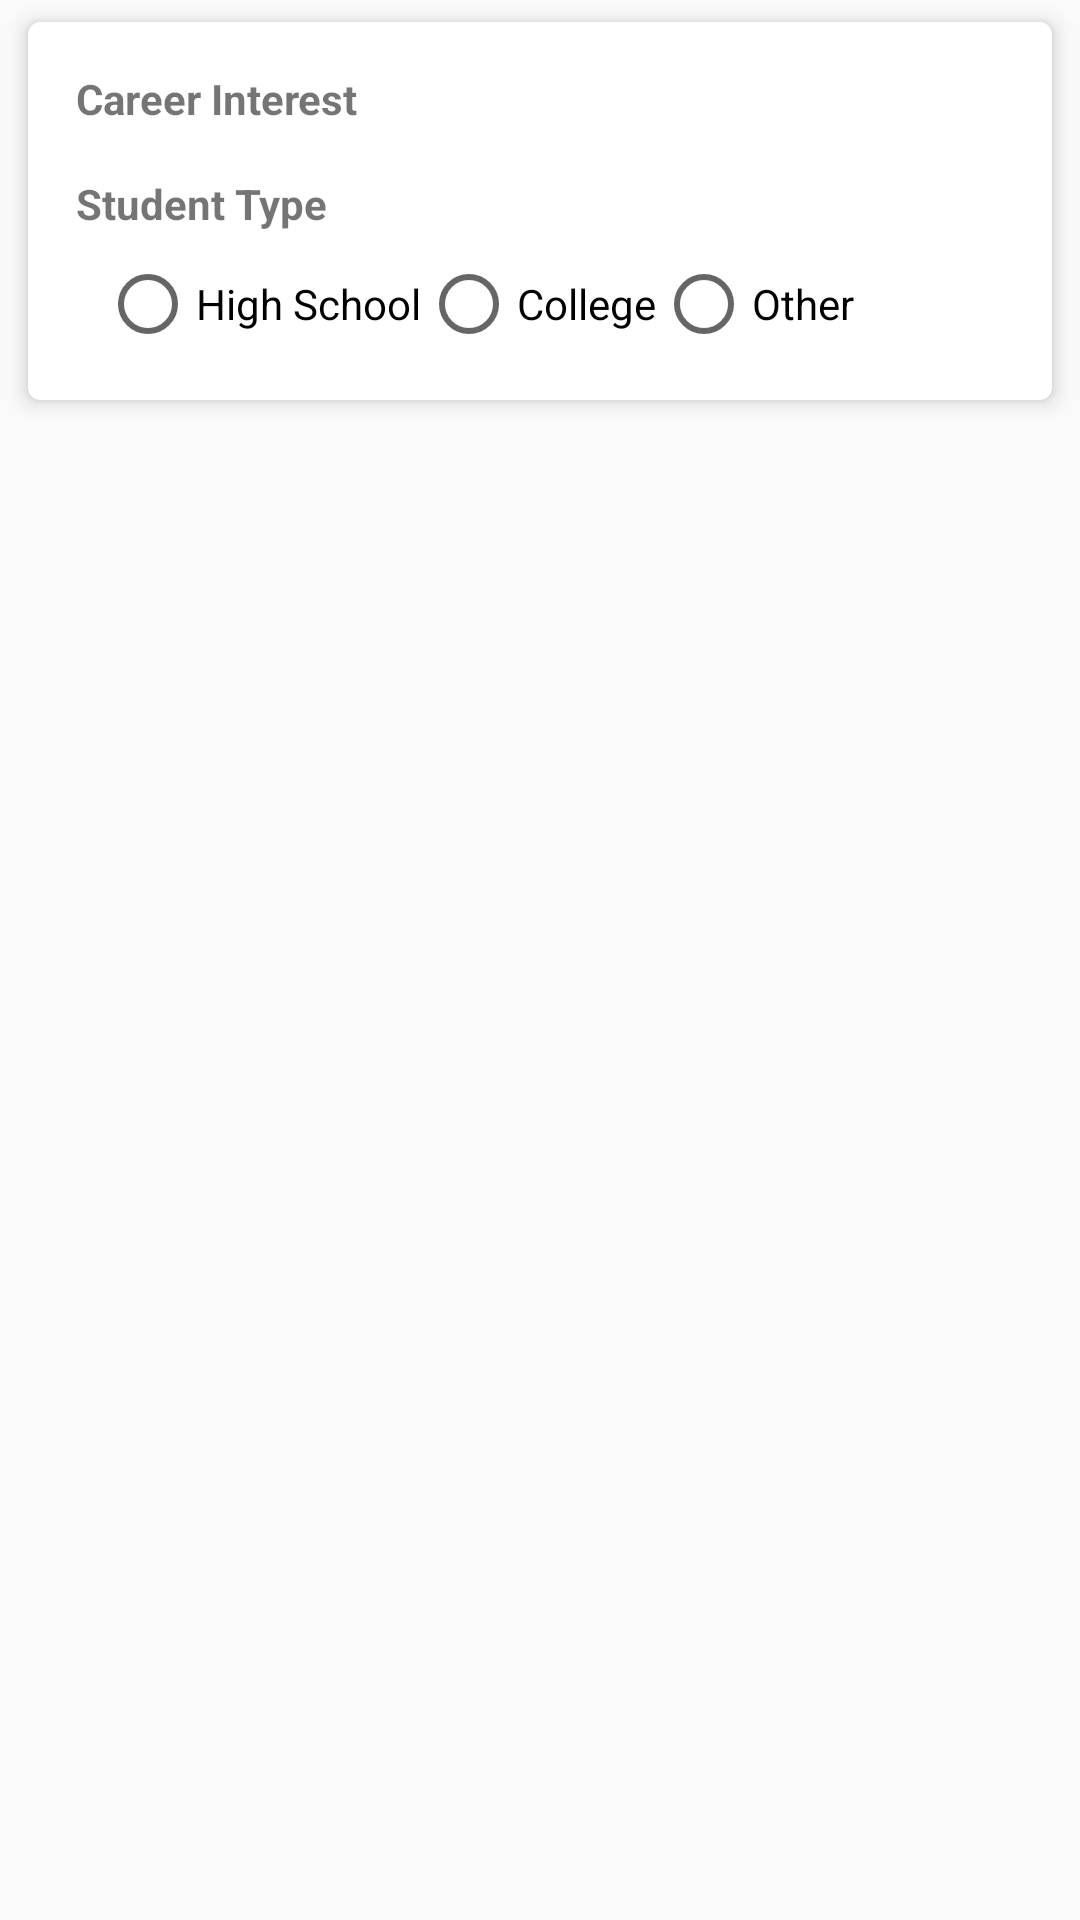

This screen was rendered from an Android layout file. Write that file and the resources it references.
<!-- AndroidManifest.xml: application theme AppTheme -->
<!-- res/layout/activity_create_user_profile.xml -->
<?xml version="1.0" encoding="utf-8"?>
<ScrollView xmlns:android="http://schemas.android.com/apk/res/android"
    xmlns:app="http://schemas.android.com/apk/res-auto"
    xmlns:tools="http://schemas.android.com/tools"
    android:layout_width="match_parent"
    android:layout_height="wrap_content">

    <androidx.cardview.widget.CardView
        android:layout_width="match_parent"
        android:layout_height="wrap_content"
        android:layout_marginBottom="8dp"
        android:layout_marginEnd="4dp"
        android:layout_marginLeft="4dp"
        android:layout_marginRight="4dp"
        android:layout_marginStart="4dp"
        app:cardCornerRadius="4dp"
        app:cardElevation="4dp"
        app:cardUseCompatPadding="true"
        app:contentPadding="16dp"
        app:cardBackgroundColor="@android:color/background_light"
        tools:context=".CreateUserProfile">

        <androidx.constraintlayout.widget.ConstraintLayout
            android:layout_width="match_parent"
            android:layout_height="wrap_content"
            android:id="@+id/constraintlayoutid"
            tools:context=".CreateUserProfile">

            <TextView
                android:id="@+id/textView7"
                android:layout_width="match_parent"
                android:layout_height="wrap_content"
                android:text="Career Interest"
                android:textStyle="bold"
                android:visibility="visible"
                app:layout_constraintEnd_toEndOf="parent"
                app:layout_constraintHorizontal_bias="0.0"
                app:layout_constraintStart_toStartOf="parent"
                app:layout_constraintTop_toTopOf="parent" />

            <LinearLayout
                android:id="@+id/linearcheckbox"
                android:layout_width="match_parent"
                android:layout_height="wrap_content"
                android:orientation="vertical"
                android:layout_marginEnd="8dp"
                android:layout_marginLeft="8dp"
                android:layout_marginRight="8dp"
                android:layout_marginStart="8dp"
                android:layout_marginTop="8dp"
                app:layout_constraintEnd_toEndOf="parent"
                app:layout_constraintStart_toStartOf="parent"
                app:layout_constraintTop_toBottomOf="@+id/textView7">

            </LinearLayout>

            <TextView
                android:id="@+id/textView8"
                android:layout_width="wrap_content"
                android:layout_height="wrap_content"
                android:layout_marginTop="8dp"
                android:text="Student Type"
                android:textStyle="bold"
                app:layout_constraintStart_toStartOf="parent"
                app:layout_constraintTop_toBottomOf="@+id/linearcheckbox" />

            <RadioGroup
                android:id="@+id/student_type_radiogroup"
                android:layout_width="match_parent"
                android:layout_height="wrap_content"
                android:orientation="horizontal"
                android:layout_marginEnd="8dp"
                android:layout_marginLeft="8dp"
                android:layout_marginRight="8dp"
                android:layout_marginStart="8dp"
                android:layout_marginTop="8dp"
                app:layout_constraintEnd_toEndOf="parent"
                app:layout_constraintStart_toStartOf="parent"
                app:layout_constraintTop_toBottomOf="@+id/textView8">
                <RadioButton
                    android:layout_width="wrap_content"
                    android:layout_height="match_parent"
                    android:text="High School"/>
                <RadioButton
                    android:layout_width="wrap_content"
                    android:layout_height="match_parent"
                    android:text="College"/>
                <RadioButton
                    android:layout_width="wrap_content"
                    android:layout_height="wrap_content"
                    android:text="Other" />

            </RadioGroup>

            <TextView
                android:id="@+id/textView9"
                android:layout_width="wrap_content"
                android:layout_height="wrap_content"
                android:layout_marginTop="8dp"
                android:text="Grade Level"
                android:visibility="gone"
                android:textStyle="bold"
                app:layout_constraintStart_toStartOf="parent"
                app:layout_constraintTop_toBottomOf="@+id/student_type_radiogroup" />

            <RadioGroup
                android:id="@+id/grade_level_radiogroup"
                android:visibility="gone"
                android:layout_width="match_parent"
                android:layout_height="wrap_content"
                android:layout_marginEnd="8dp"
                android:layout_marginLeft="8dp"
                android:layout_marginRight="8dp"
                android:layout_marginStart="8dp"
                android:layout_marginTop="8dp"
                app:layout_constraintEnd_toEndOf="parent"
                app:layout_constraintStart_toStartOf="parent"
                app:layout_constraintTop_toBottomOf="@+id/textView9">
                <RadioButton
                    android:layout_width="wrap_content"
                    android:layout_height="wrap_content"
                    android:text="Freshman" />
                <RadioButton
                    android:layout_width="wrap_content"
                    android:layout_height="wrap_content"
                    android:text="Sophomore" />
                <RadioButton
                    android:layout_width="wrap_content"
                    android:layout_height="wrap_content"
                    android:text="Junior" />
                <RadioButton
                    android:layout_width="wrap_content"
                    android:layout_height="wrap_content"
                    android:text="Senior" />


            </RadioGroup>

            <Spinner
                android:id="@+id/gradelevel_spinner"
                android:visibility="gone"
                android:layout_width="match_parent"
                android:layout_height="wrap_content"
                android:layout_marginEnd="8dp"
                android:layout_marginLeft="8dp"
                android:layout_marginRight="8dp"
                android:layout_marginStart="8dp"
                android:layout_marginTop="8dp"
                android:spinnerMode="dropdown"
                app:layout_constraintEnd_toEndOf="parent"
                app:layout_constraintStart_toStartOf="parent"
                app:layout_constraintTop_toBottomOf="@+id/grade_level_radiogroup" />

        </androidx.constraintlayout.widget.ConstraintLayout>

    </androidx.cardview.widget.CardView>



</ScrollView>
<!-- resources referenced by this layout -->
<resources>
  <style name="AppTheme" parent="Base.Theme.AppCompat.Light.DarkActionBar">
          
  
          <item name="colorPrimary">#2e7d32</item>
          <item name="colorPrimaryDark">#005005</item>
          <item name="colorAccent">#005005</item>
  
      </style>
</resources>
